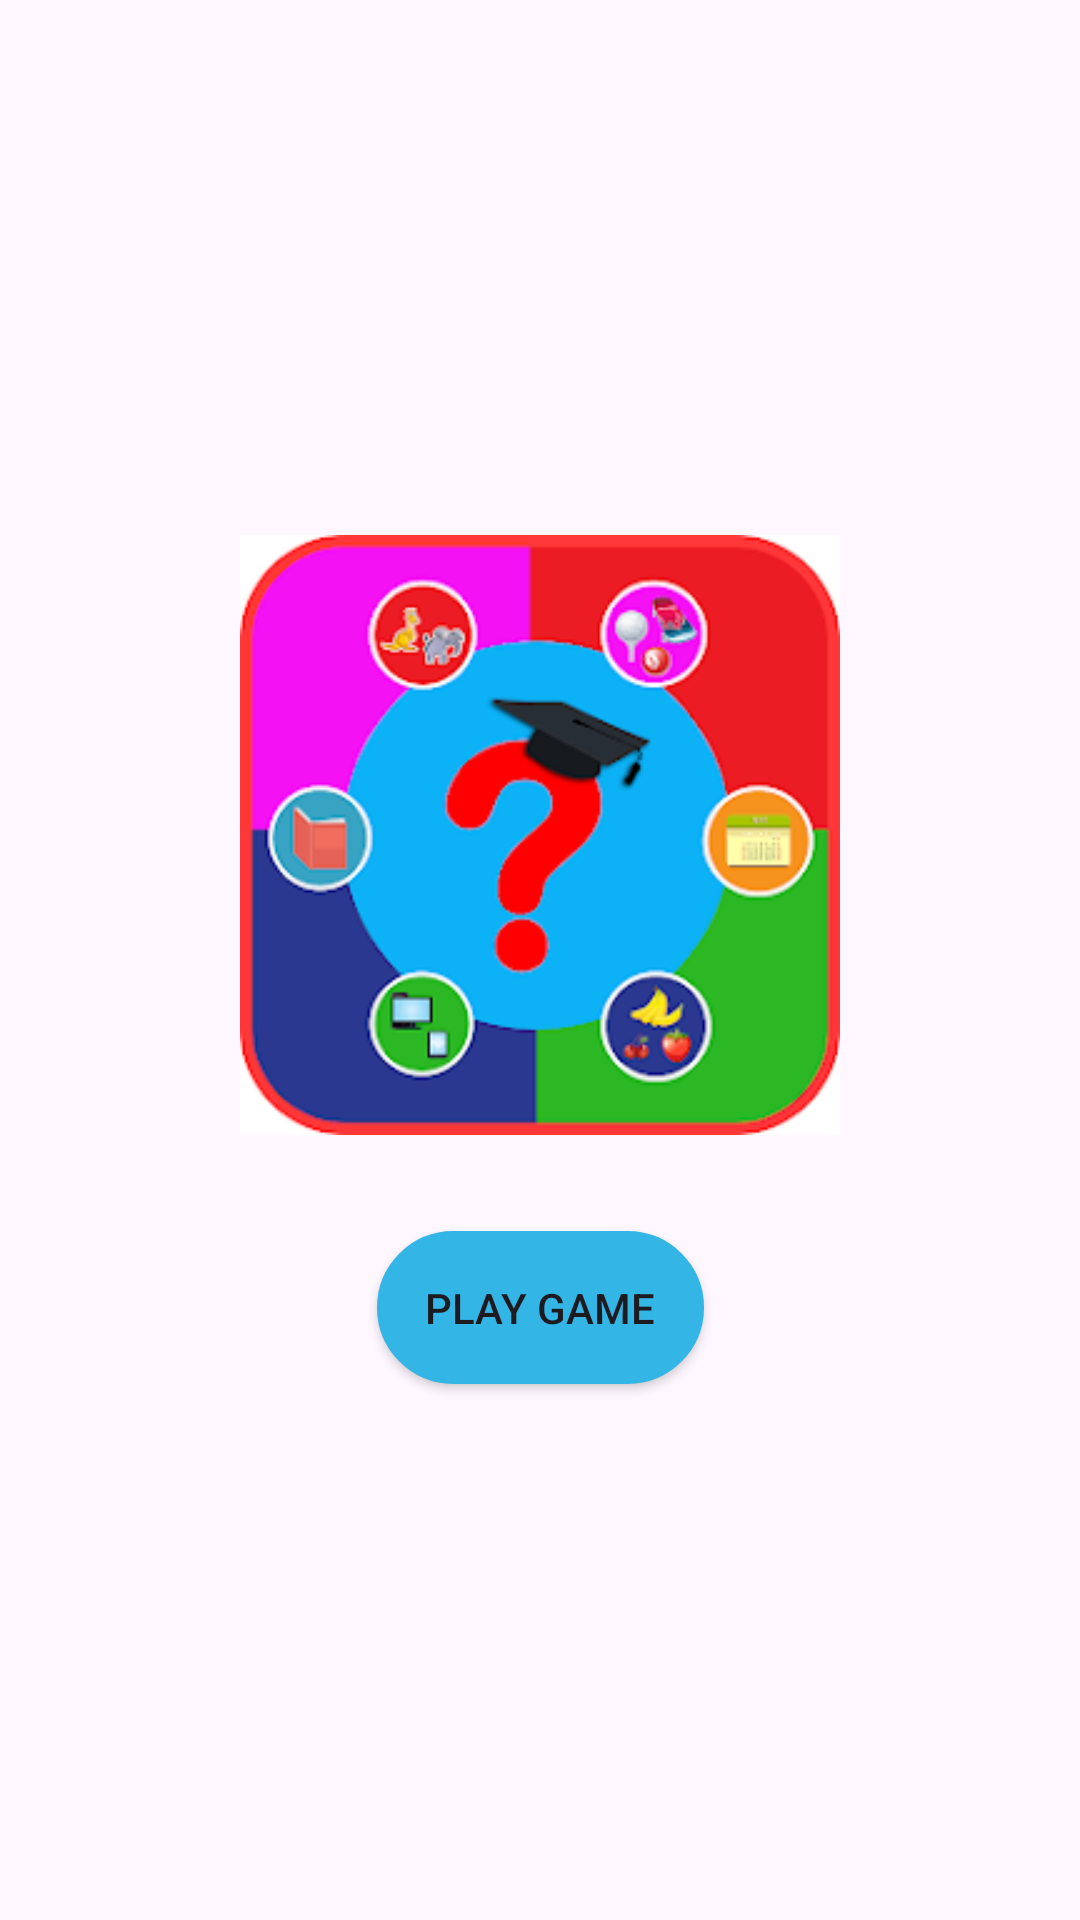

This screen was rendered from an Android layout file. Write that file and the resources it references.
<!-- AndroidManifest.xml: application theme Theme.QuizApp -->
<!-- res/layout/activity_main.xml -->
<?xml version="1.0" encoding="utf-8"?>
<androidx.constraintlayout.widget.ConstraintLayout xmlns:android="http://schemas.android.com/apk/res/android"
    xmlns:app="http://schemas.android.com/apk/res-auto"
    xmlns:tools="http://schemas.android.com/tools"
    android:id="@+id/main"
    android:layout_width="match_parent"
    android:layout_height="match_parent"
    android:layout_gravity="center"
    tools:context=".view.MainActivity">

    <androidx.core.widget.NestedScrollView
        android:layout_width="match_parent"
        android:layout_height="0dp"
        app:layout_constraintBottom_toBottomOf="parent"
        app:layout_constraintEnd_toEndOf="parent"
        app:layout_constraintStart_toStartOf="parent"
        app:layout_constraintTop_toTopOf="parent">

        <androidx.constraintlayout.widget.ConstraintLayout
            android:layout_width="match_parent"
            android:layout_height="wrap_content"
            android:layout_gravity="center">

            <com.google.android.material.imageview.ShapeableImageView
                android:id="@+id/shapeableImageView"
                android:layout_width="200dp"
                android:layout_height="200dp"
                android:layout_marginTop="50dp"
                android:src="@drawable/icon_quiz"
                app:layout_constraintEnd_toEndOf="parent"
                app:layout_constraintStart_toStartOf="parent"
                app:layout_constraintTop_toTopOf="parent" />

            <androidx.appcompat.widget.AppCompatButton
                android:id="@+id/btnPlayGame"
                android:layout_width="wrap_content"
                android:layout_height="wrap_content"
                android:layout_marginTop="32dp"
                android:layout_marginBottom="50dp"
                android:background="@drawable/style_btn_corner"
                android:backgroundTint="@android:color/holo_blue_light"
                android:padding="16dp"
                android:text="@string/play_game"
                app:layout_constraintBottom_toBottomOf="parent"
                app:layout_constraintEnd_toEndOf="parent"
                app:layout_constraintStart_toStartOf="parent"
                app:layout_constraintTop_toBottomOf="@+id/shapeableImageView"
                app:layout_constraintVertical_bias="0.0" />

        </androidx.constraintlayout.widget.ConstraintLayout>
    </androidx.core.widget.NestedScrollView>

</androidx.constraintlayout.widget.ConstraintLayout>
<!-- resources referenced by this layout -->
<resources>
  <!-- drawable icon_quiz: webp bitmap (drawable, 27268 bytes) -->
  <!-- drawable style_btn_corner (drawable) -->
  <?xml version="1.0" encoding="utf-8"?>
  <shape android:shape="rectangle" xmlns:android="http://schemas.android.com/apk/res/android">
  
      <solid android:color="@android:color/white"/>
      <corners android:radius="50dp"/>
      <stroke android:color="@color/black" android:width="1dp"/>
  
  </shape>
  <string name="play_game">Play Game</string>
  <style name="Theme.QuizApp" parent="Base.Theme.QuizApp" />
  <color name="black">#FF000000</color>
  <style name="Base.Theme.QuizApp" parent="Theme.Material3.DayNight.NoActionBar">
          
          
          <item name="colorPrimary">@color/blue</item>
          <item name="colorPrimaryVariant">@color/blue</item>
          <item name="colorOnPrimary">@color/blue</item>
          
          <item name="colorSecondary">@color/blue</item>
          <item name="colorSecondaryVariant">@color/blue</item>
          <item name="colorOnSecondary">@color/white</item>
          
          <item name="android:statusBarColor">@color/blue</item>
          <item name="android:windowLightStatusBar">true</item> 
          <item name="windowActionBar">true</item>
  
      </style>
  <color name="blue">#5CA0FF</color>
  <color name="white">#FFFFFFFF</color>
</resources>
